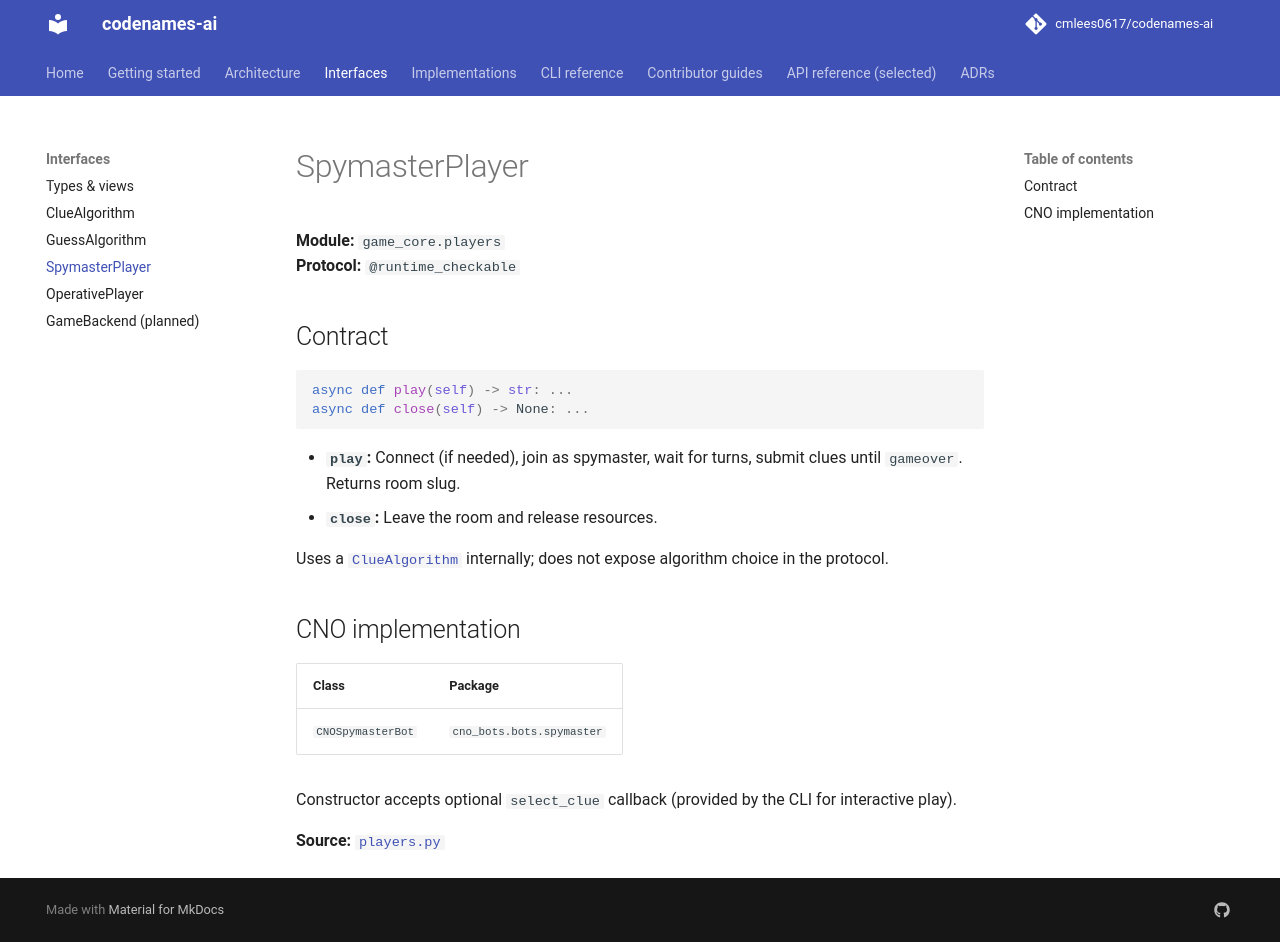

repository: cmlees0617/codenames-ai · page: interfaces/spymaster-player/index.html · generator: mkdocs

# SpymasterPlayer

**Module:** `game_core.players`  
**Protocol:** `@runtime_checkable`

## Contract

```python
async def play(self) -> str: ...
async def close(self) -> None: ...
```

- **`play`:** Connect (if needed), join as spymaster, wait for turns, submit clues until `gameover`. Returns room slug.
- **`close`:** Leave the room and release resources.

Uses a [`ClueAlgorithm`](clue-algorithm.md) internally; does not expose algorithm choice in the protocol.

## CNO implementation

| Class | Package |
|-------|---------|
| `CNOSpymasterBot` | `cno_bots.bots.spymaster` |

Constructor accepts optional `select_clue` callback (provided by the CLI for interactive play).

**Source:** [`players.py`](https://github.com/cmlees0617/codenames-ai/blob/main/packages/game-core/src/game_core/players.py)
